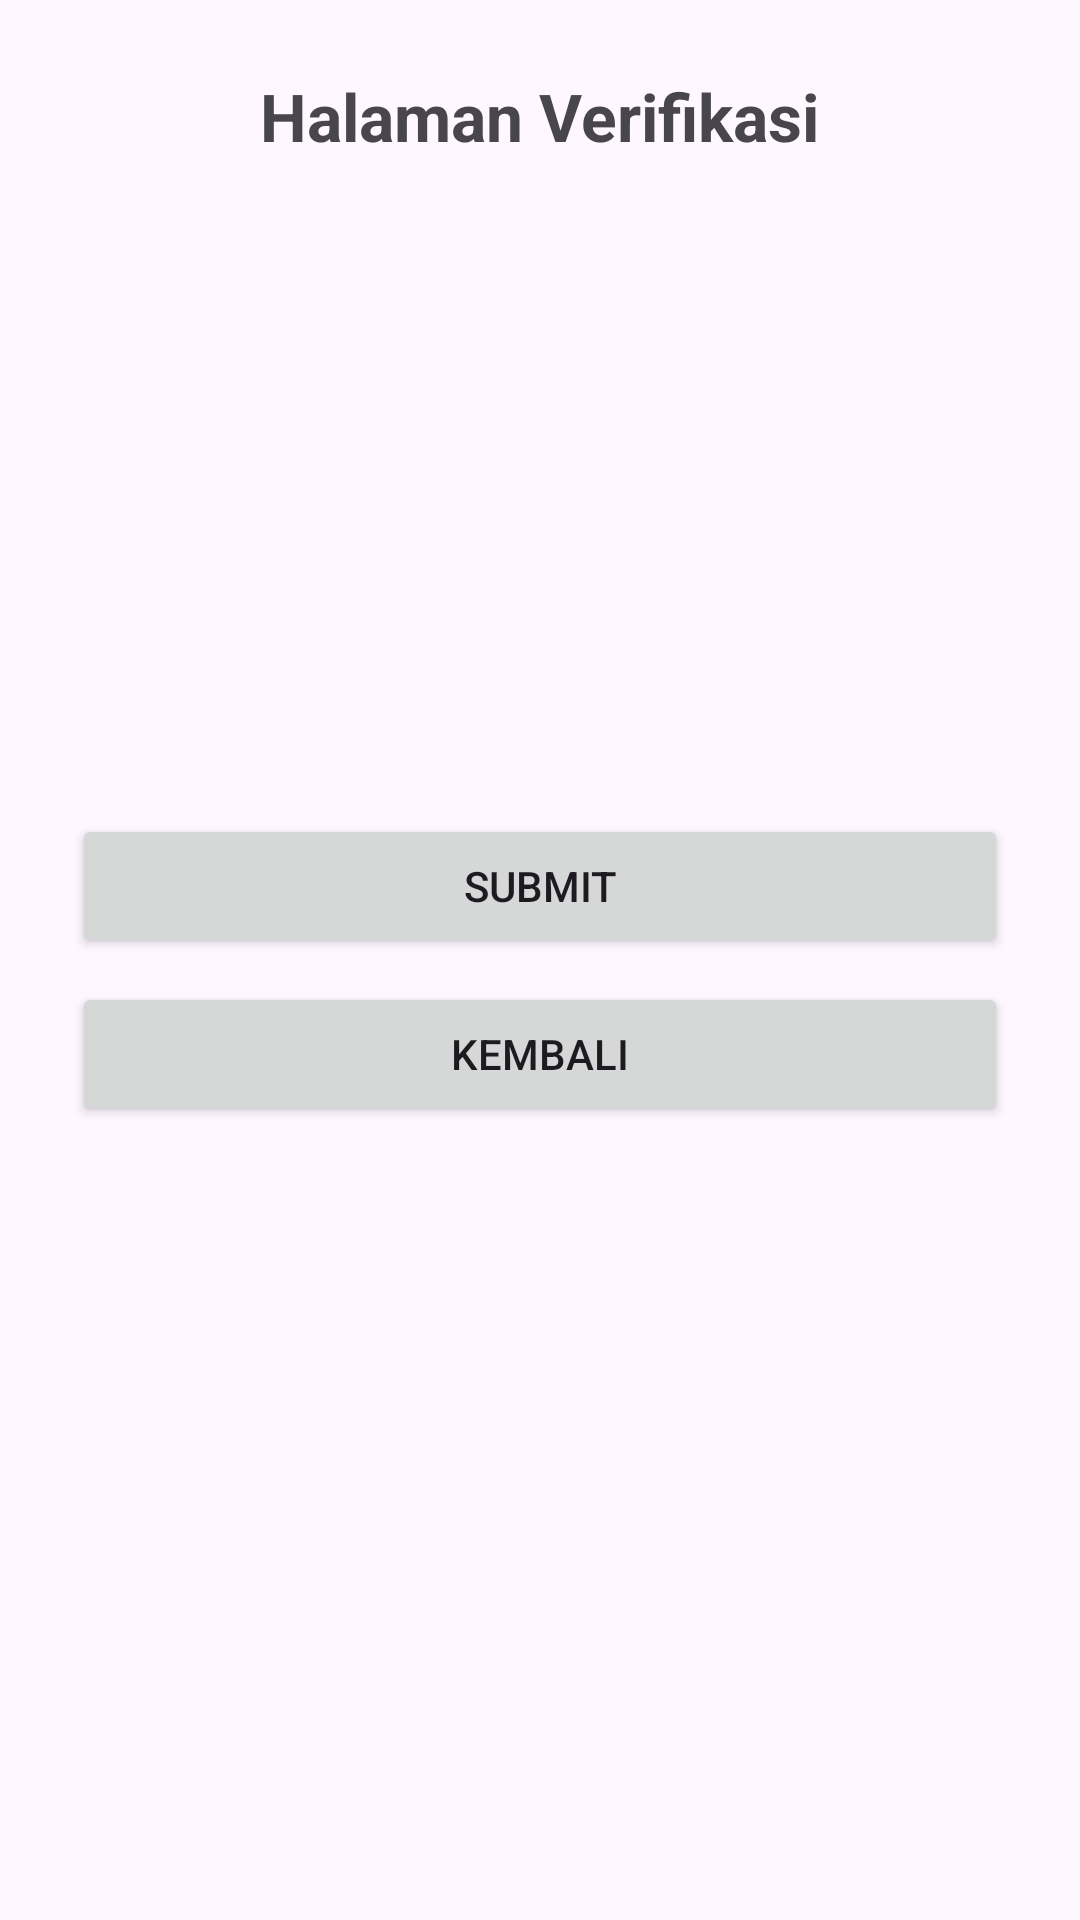

Reconstruct the res/layout file that produces this screen, plus the resources it refers to.
<!-- AndroidManifest.xml: application theme Theme.FGFLAYS -->
<!-- res/layout/activity_verification.xml -->
<?xml version="1.0" encoding="utf-8"?>
<LinearLayout
    xmlns:android="http://schemas.android.com/apk/res/android"
    android:layout_width="match_parent"
    android:layout_height="match_parent"
    android:orientation="vertical"
    android:padding="24dp"
    android:gravity="center_horizontal">

    <TextView
        android:layout_width="wrap_content"
        android:layout_height="wrap_content"
        android:text="Halaman Verifikasi"
        android:textSize="22sp"
        android:textStyle="bold"
        android:layout_marginBottom="24dp"/>

    <TextView android:id="@+id/tvNama" android:layout_width="match_parent" android:layout_height="wrap_content" android:textSize="16sp" android:layout_marginBottom="8dp"/>
    <TextView android:id="@+id/tvEmail" android:layout_width="match_parent" android:layout_height="wrap_content" android:textSize="16sp" android:layout_marginBottom="8dp"/>
    <TextView android:id="@+id/tvTglLahir" android:layout_width="match_parent" android:layout_height="wrap_content" android:textSize="16sp" android:layout_marginBottom="8dp"/>
    <TextView android:id="@+id/tvJenisKelamin" android:layout_width="match_parent" android:layout_height="wrap_content" android:textSize="16sp" android:layout_marginBottom="8dp"/>
    <TextView android:id="@+id/tvUsername" android:layout_width="match_parent" android:layout_height="wrap_content" android:textSize="16sp" android:layout_marginBottom="8dp"/>
    <TextView android:id="@+id/tvPassword" android:layout_width="match_parent" android:layout_height="wrap_content" android:textSize="16sp" android:layout_marginBottom="24dp"/>

    <Button
        android:id="@+id/btnSubmit"
        android:layout_width="match_parent"
        android:layout_height="wrap_content"
        android:text="Submit"
        android:minHeight="48dp"
        android:layout_marginBottom="8dp"/>

    <Button
        android:id="@+id/btnKembali"
        android:layout_width="match_parent"
        android:layout_height="wrap_content"
        android:text="Kembali"
        android:minHeight="48dp"/>

</LinearLayout>
<!-- resources referenced by this layout -->
<resources>
  <style name="Theme.FGFLAYS" parent="Theme.Material3.DayNight.NoActionBar">
          
      </style>
</resources>
